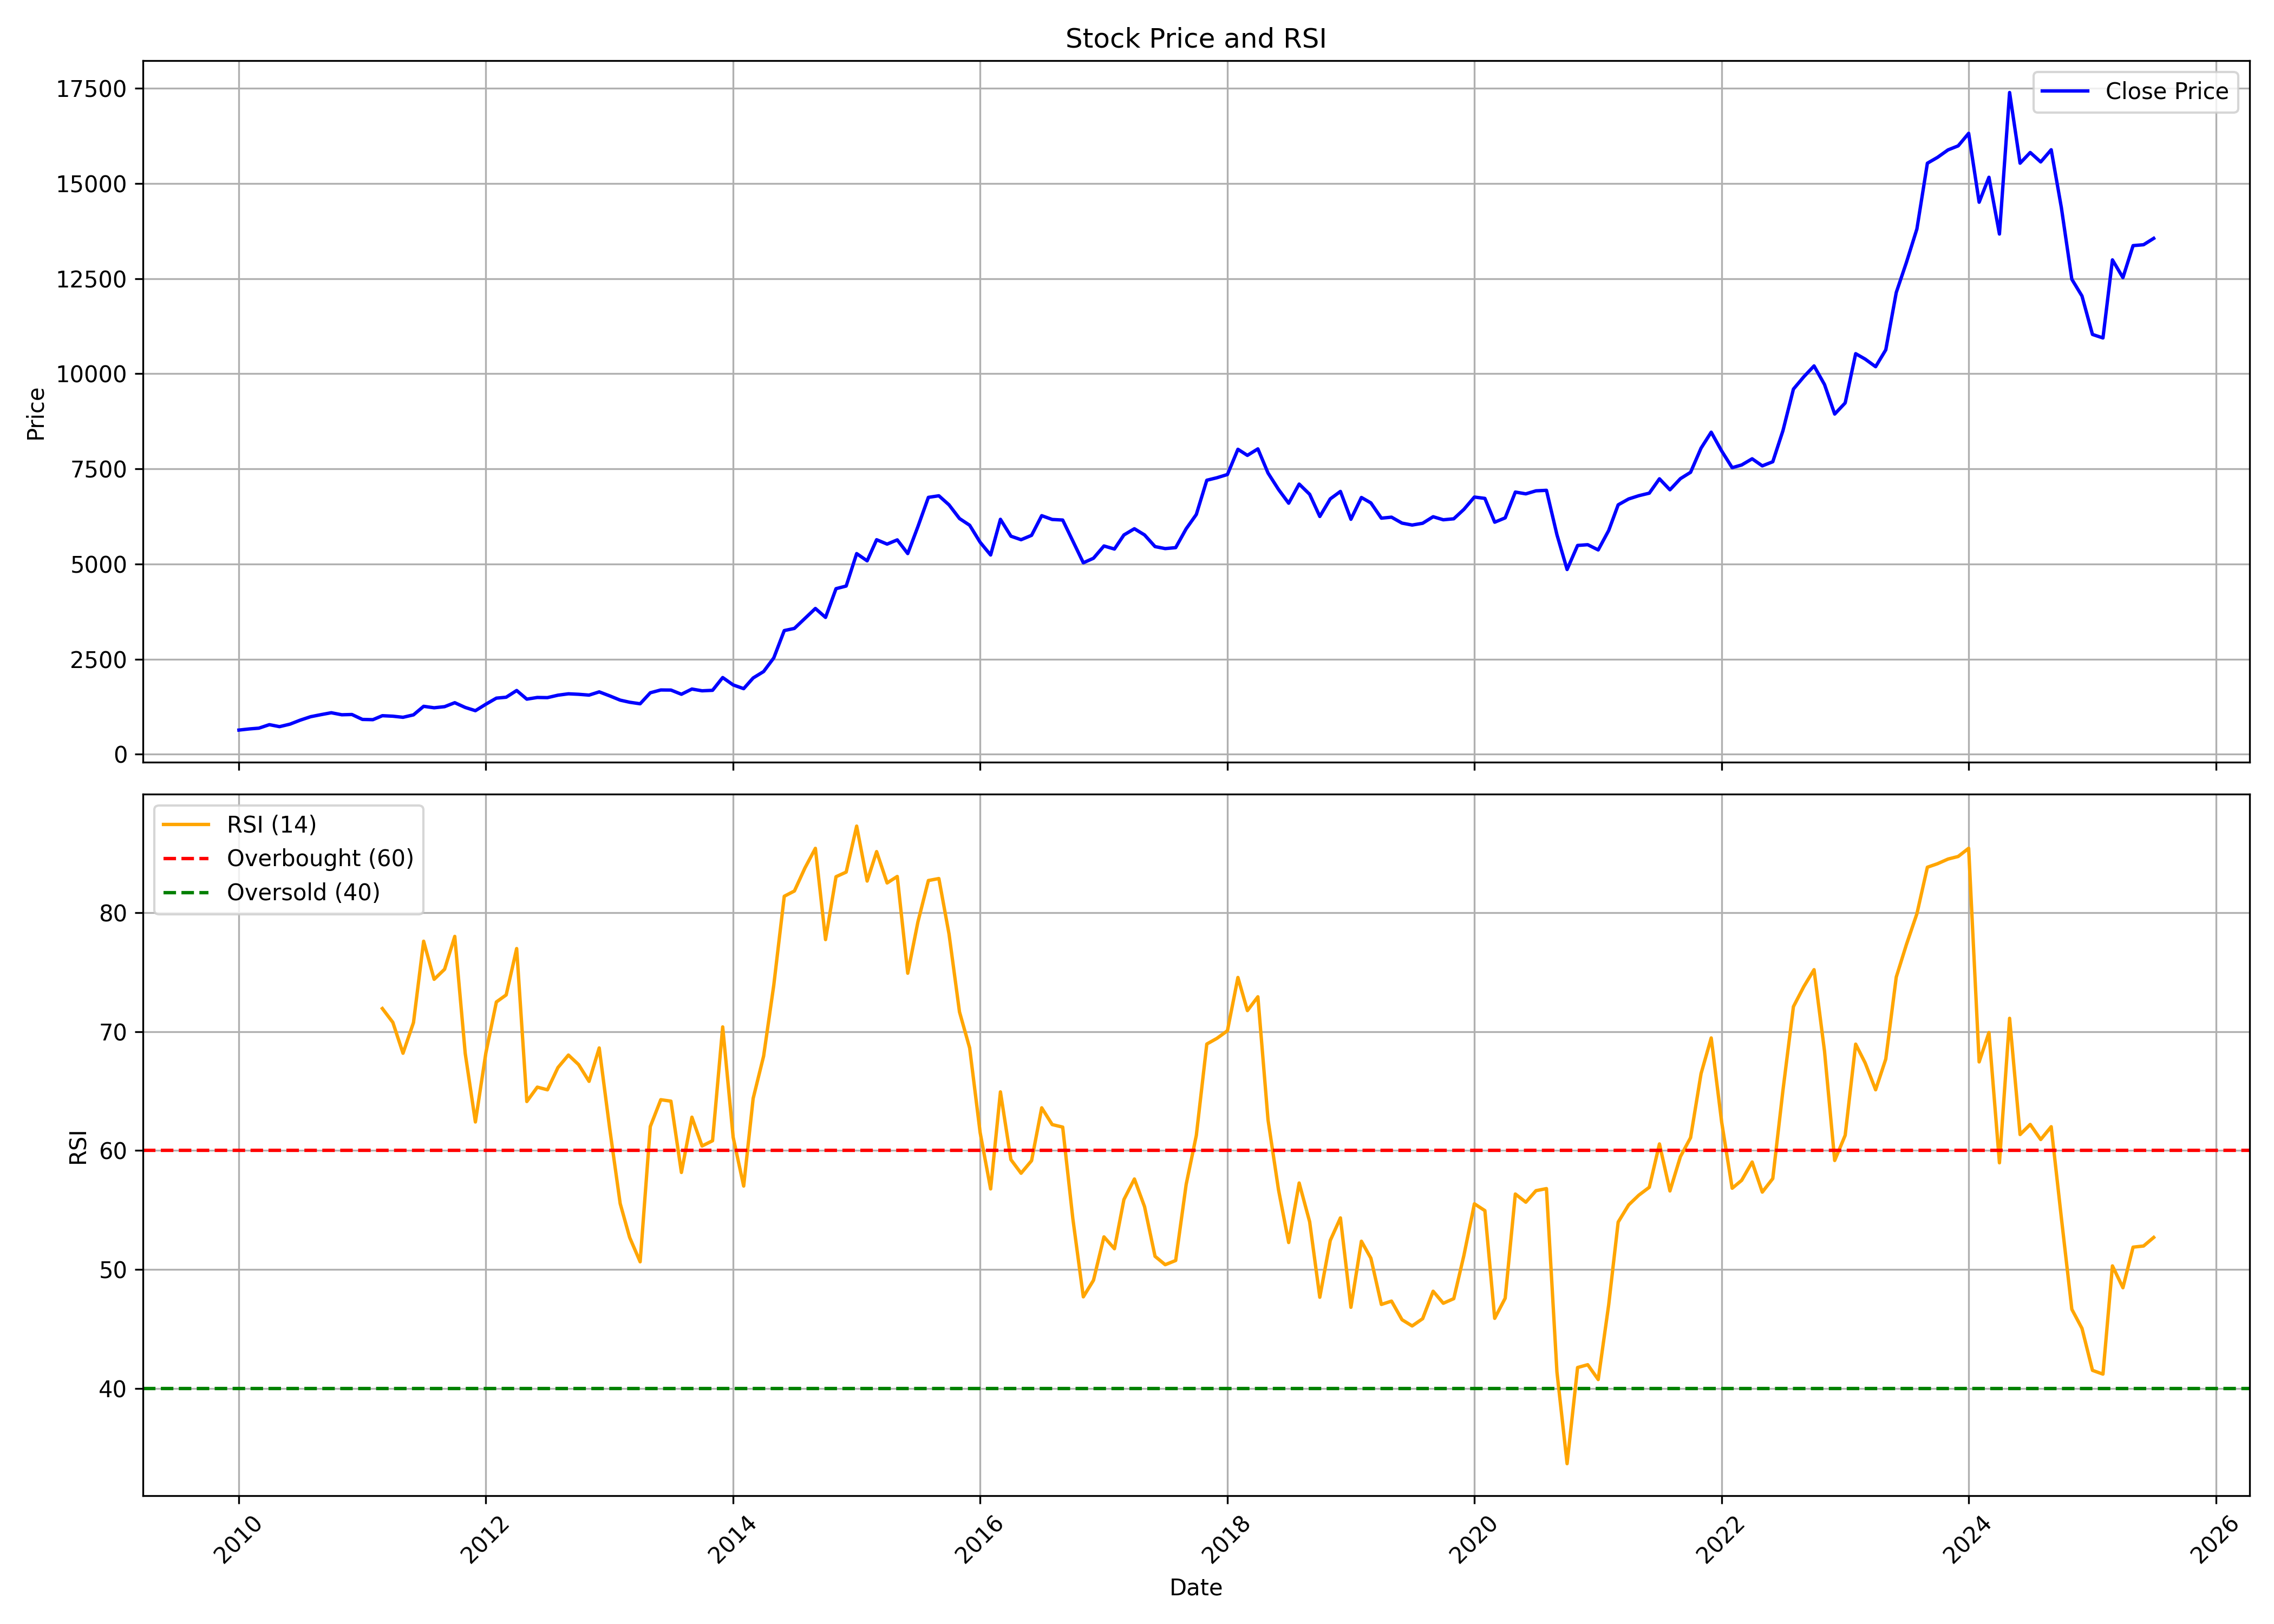

The table this chart was drawn from, first rows:
, date, symbol, open, high, low, close, volume, rsi
0, 2010-01-01, ZFCVINDIA, 518.8, 710.6, 494.5, 636.5, 69014, 
1, 2010-02-01, ZFCVINDIA, 632.7, 749.3, 617.2, 666.8, 61888, 
2, 2010-03-01, ZFCVINDIA, 666.8, 769, 652.2, 686.8, 146114, 
3, 2010-04-01, ZFCVINDIA, 678.5, 796, 674.8, 779, 245026, 
4, 2010-05-01, ZFCVINDIA, 792.7, 835, 686.8, 726.6, 134863, 
5, 2010-06-01, ZFCVINDIA, 715.5, 798.2, 690.4, 792.5, 64382, 
6, 2010-07-01, ZFCVINDIA, 779, 956.9, 746.2, 896.5, 719642, 
7, 2010-08-01, ZFCVINDIA, 897.5, 1031, 896.8, 988.1, 276450, 
8, 2010-09-01, ZFCVINDIA, 985.7, 1195, 975.9, 1043, 208859, 
9, 2010-10-01, ZFCVINDIA, 1044, 1215, 1044, 1092, 501327, 
10, 2010-11-01, ZFCVINDIA, 1121, 1121, 938.3, 1039, 66485, 
11, 2010-12-01, ZFCVINDIA, 1030, 1117, 976.1, 1046, 76444, 
12, 2011-01-01, ZFCVINDIA, 1049, 1113, 878.4, 916.4, 89900, 
13, 2011-02-01, ZFCVINDIA, 902.7, 955.3, 835.6, 909.9, 41770, 
14, 2011-03-01, ZFCVINDIA, 908.8, 1054, 859.9, 1014, 38283, 71.93
15, 2011-04-01, ZFCVINDIA, 1025, 1033, 964.4, 1001, 64771, 70.77
16, 2011-05-01, ZFCVINDIA, 1000, 1030, 947.7, 972.4, 108017, 68.18
17, 2011-06-01, ZFCVINDIA, 971.2, 1073, 957.6, 1036, 43975, 70.75
18, 2011-07-01, ZFCVINDIA, 1072, 1293, 991.7, 1261, 107339, 77.59
19, 2011-08-01, ZFCVINDIA, 1267, 1303, 1153, 1222, 46582, 74.39
20, 2011-09-01, ZFCVINDIA, 1222, 1372, 1191, 1252, 65728, 75.24
21, 2011-10-01, ZFCVINDIA, 1249, 1372, 1196, 1356, 102334, 78
22, 2011-11-01, ZFCVINDIA, 1381, 1479, 1182, 1231, 19528, 68.15
23, 2011-12-01, ZFCVINDIA, 1313, 1372, 1110, 1146, 11954, 62.4
24, 2012-01-01, ZFCVINDIA, 1164, 1372, 1137, 1317, 135063, 68.21
25, 2012-02-01, ZFCVINDIA, 1312, 1556, 1246, 1476, 208526, 72.48
26, 2012-03-01, ZFCVINDIA, 1470, 1546, 1372, 1500, 97055, 73.08
27, 2012-04-01, ZFCVINDIA, 1490, 1800, 1372, 1677, 136125, 76.97
28, 2012-05-01, ZFCVINDIA, 1677, 1700, 1438, 1449, 70785, 64.12
29, 2012-06-01, ZFCVINDIA, 1467, 1584, 1372, 1493, 56895, 65.33
30, 2012-07-01, ZFCVINDIA, 1498, 1553, 1412, 1489, 64313, 65.1
31, 2012-08-01, ZFCVINDIA, 1495, 1627, 1450, 1553, 202820, 66.97
32, 2012-09-01, ZFCVINDIA, 1563, 1671, 1505, 1590, 96119, 68.02
33, 2012-10-01, ZFCVINDIA, 1665, 1681, 1398, 1577, 86238, 67.23
34, 2012-11-01, ZFCVINDIA, 1573, 1609, 1500, 1556, 39397, 65.81
35, 2012-12-01, ZFCVINDIA, 1559, 1744, 1536, 1640, 55499, 68.62
36, 2013-01-01, ZFCVINDIA, 1632, 1642, 1524, 1535, 40750, 61.85
37, 2013-02-01, ZFCVINDIA, 1539, 1590, 1318, 1423, 78527, 55.54
38, 2013-03-01, ZFCVINDIA, 1465, 1465, 1258, 1368, 24283, 52.69
39, 2013-04-01, ZFCVINDIA, 1377, 1423, 1229, 1328, 32880, 50.65
40, 2013-05-01, ZFCVINDIA, 1328, 1695, 1314, 1617, 78291, 62.02
41, 2013-06-01, ZFCVINDIA, 1564, 1748, 1564, 1690, 23144, 64.27
42, 2013-07-01, ZFCVINDIA, 1696, 1780, 1580, 1688, 63634, 64.15
43, 2013-08-01, ZFCVINDIA, 1716, 1745, 1483, 1578, 88806, 58.16
44, 2013-09-01, ZFCVINDIA, 1559, 1720, 1534, 1715, 15943, 62.8
45, 2013-10-01, ZFCVINDIA, 1725, 1795, 1647, 1669, 24656, 60.38
46, 2013-11-01, ZFCVINDIA, 1676, 1754, 1580, 1681, 19534, 60.82
47, 2013-12-01, ZFCVINDIA, 1655, 2066, 1655, 2017, 72907, 70.39
48, 2014-01-01, ZFCVINDIA, 2043, 2043, 1776, 1823, 84204, 61.11
49, 2014-02-01, ZFCVINDIA, 1841, 1873, 1637, 1725, 48606, 57.02
50, 2014-03-01, ZFCVINDIA, 1770, 2022, 1696, 2006, 107570, 64.37
51, 2014-04-01, ZFCVINDIA, 2035, 2194, 1883, 2175, 65100, 67.94
52, 2014-05-01, ZFCVINDIA, 2175, 2603, 2057, 2533, 129288, 73.89
53, 2014-06-01, ZFCVINDIA, 2534, 3616, 2431, 3252, 138651, 81.37
54, 2014-07-01, ZFCVINDIA, 3284, 3641, 3254, 3308, 160433, 81.81
55, 2014-08-01, ZFCVINDIA, 3348, 3678, 3162, 3571, 54193, 83.74
56, 2014-09-01, ZFCVINDIA, 3571, 3950, 3472, 3832, 263186, 85.4
57, 2014-10-01, ZFCVINDIA, 3803, 4024, 3535, 3597, 75982, 77.73
58, 2014-11-01, ZFCVINDIA, 3605, 4491, 3490, 4353, 206438, 83.01
59, 2014-12-01, ZFCVINDIA, 4376, 4720, 4049, 4422, 119606, 83.4
... 127 more rows
